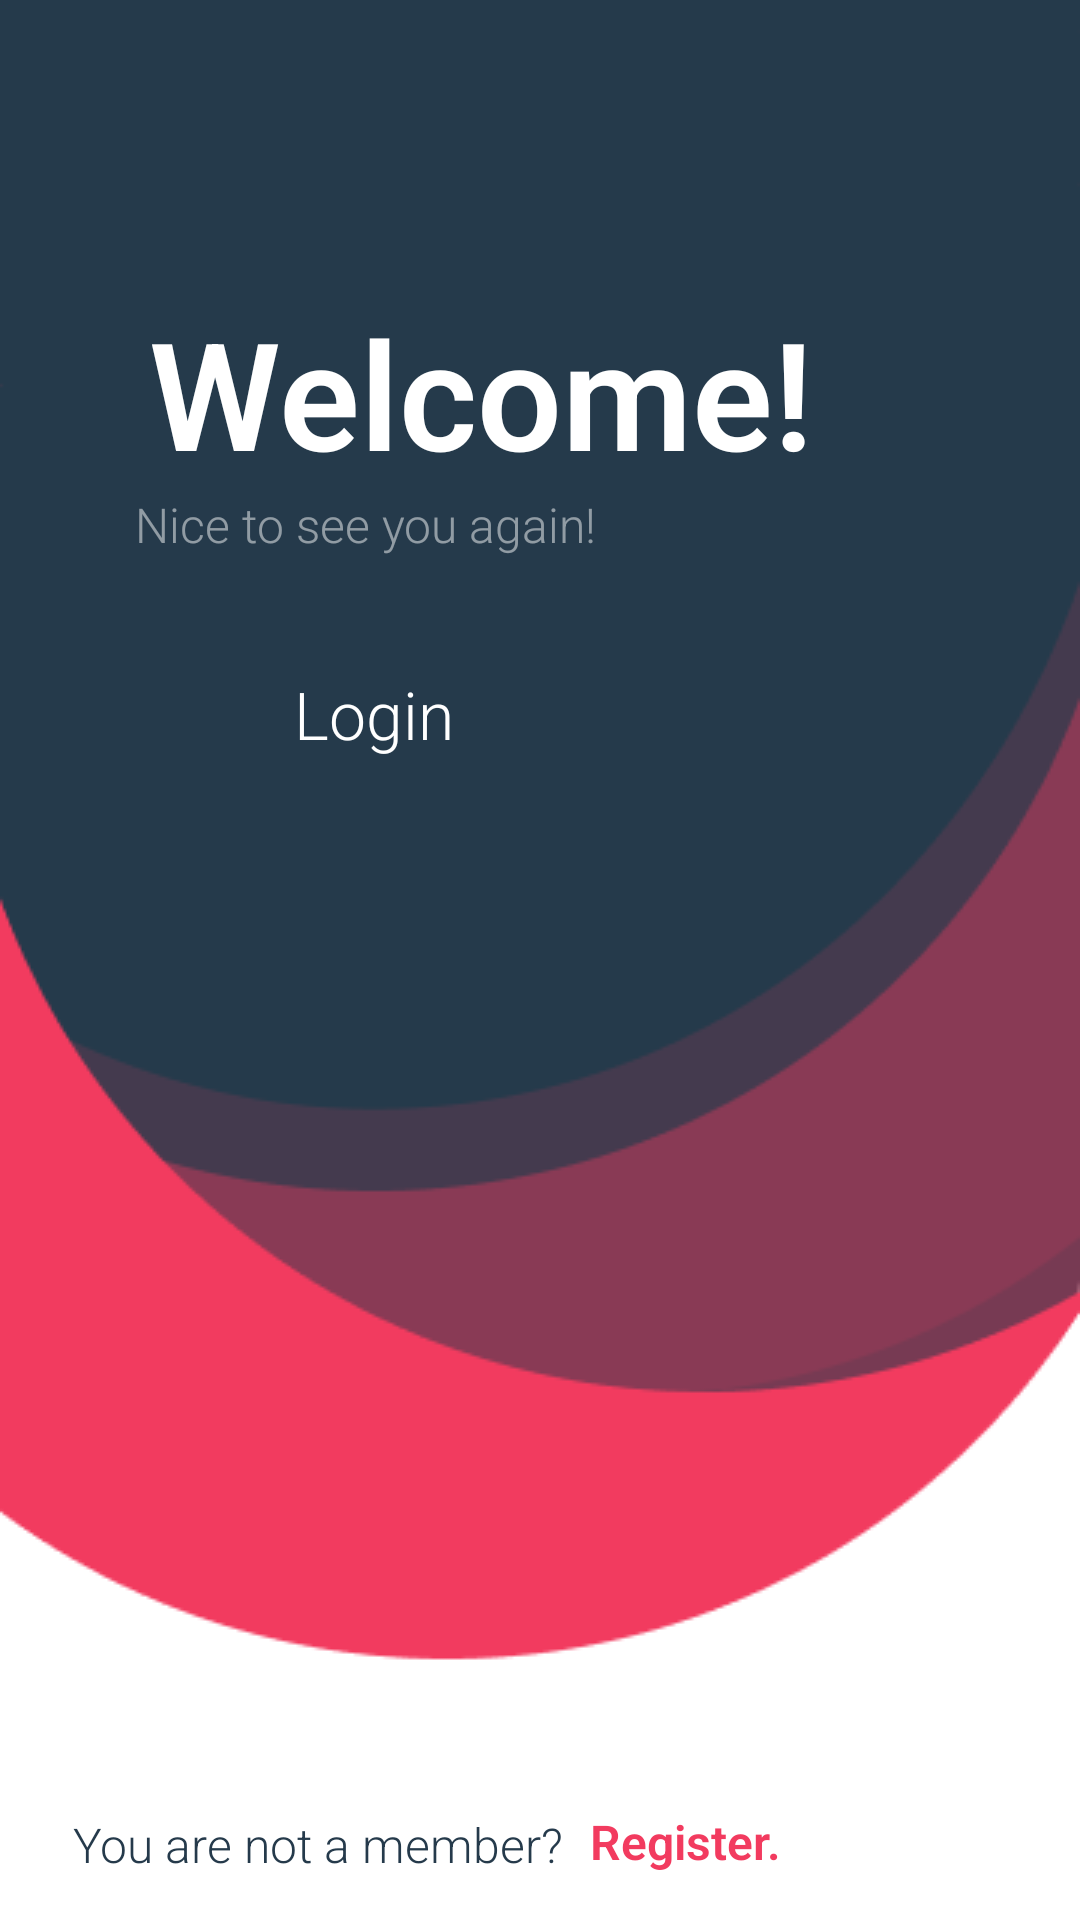

Android layout source for this screen:
<!-- AndroidManifest.xml: application theme Theme.GettSett -->
<!-- res/layout/activity_main.xml -->
<?xml version="1.0" encoding="utf-8"?>
<androidx.constraintlayout.widget.ConstraintLayout xmlns:android="http://schemas.android.com/apk/res/android"
    xmlns:app="http://schemas.android.com/apk/res-auto"
    xmlns:tools="http://schemas.android.com/tools"
    android:layout_width="match_parent"
    android:layout_height="match_parent"
    android:background="@drawable/background"
    tools:context=".MainActivity">

    <TextView
        android:id="@+id/textView2"
        android:layout_width="wrap_content"
        android:layout_height="wrap_content"
        android:layout_marginStart="16dp"
        android:fontFamily="sans-serif-light"
        android:text="You are not a member?"
        android:textColor="@color/gray"
        android:textSize="16sp"
        app:layout_constraintBottom_toBottomOf="parent"
        app:layout_constraintEnd_toEndOf="parent"
        app:layout_constraintHorizontal_bias="0.047"
        app:layout_constraintStart_toStartOf="parent"
        app:layout_constraintTop_toTopOf="parent"
        app:layout_constraintVertical_bias="0.977" />

    <TextView
        android:id="@+id/textView"
        android:layout_width="wrap_content"
        android:layout_height="wrap_content"
        android:layout_marginStart="4dp"
        android:layout_marginTop="8dp"
        android:layout_marginEnd="8dp"
        android:layout_marginBottom="8dp"
        android:fontFamily="sans-serif-light"
        android:text="Register."
        android:textColor="@color/red"
        android:textSize="16sp"
        android:textStyle="bold"
        app:layout_constraintBottom_toBottomOf="parent"
        app:layout_constraintEnd_toEndOf="parent"
        app:layout_constraintHorizontal_bias="0.049"
        app:layout_constraintStart_toEndOf="@+id/textView2"
        app:layout_constraintTop_toTopOf="parent"
        app:layout_constraintVertical_bias="0.988" />

    <TextView
        android:id="@+id/textView3"
        android:layout_width="wrap_content"
        android:layout_height="wrap_content"
        android:layout_marginStart="40dp"
        android:layout_marginTop="36dp"
        android:layout_marginEnd="8dp"
        android:layout_marginBottom="8dp"
        android:text="Welcome!"
        android:textStyle="bold"
        android:textSize="50sp"
        android:textColor="@color/white"
        android:fontFamily="sans-serif-light"
        app:layout_constraintBottom_toTopOf="@+id/textView2"
        app:layout_constraintEnd_toEndOf="parent"
        app:layout_constraintHorizontal_bias="0.107"
        app:layout_constraintStart_toStartOf="parent"
        app:layout_constraintTop_toTopOf="parent"
        app:layout_constraintVertical_bias="0.124" />

    <TextView
        android:id="@+id/textView4"
        android:layout_width="wrap_content"
        android:layout_height="wrap_content"
        android:layout_marginStart="8dp"
        android:layout_marginEnd="8dp"
        android:layout_marginBottom="8dp"
        android:alpha="0.5"
        android:fontFamily="sans-serif-light"
        android:text="Nice to see you again!"
        android:textColor="@color/white"
        android:textSize="16sp"
        app:layout_constraintBottom_toTopOf="@+id/textView2"
        app:layout_constraintEnd_toEndOf="parent"
        app:layout_constraintHorizontal_bias="0.195"
        app:layout_constraintStart_toStartOf="parent"
        app:layout_constraintTop_toBottomOf="@+id/textView3"
        app:layout_constraintVertical_bias="0.0" />

    <Button
        android:id="@+id/loginBtn"
        android:layout_width="162dp"
        android:layout_height="53dp"
        android:layout_marginBottom="8dp"
        android:background="@drawable/button"
        android:fontFamily="sans-serif-light"
        android:text="Login"
        android:textAllCaps="false"
        android:textColor="@color/white"
        android:textSize="22sp"
        app:layout_constraintBottom_toTopOf="@+id/textView2"
        app:layout_constraintEnd_toEndOf="parent"
        app:layout_constraintHorizontal_bias="0.22"
        app:layout_constraintStart_toStartOf="parent"
        app:layout_constraintTop_toBottomOf="@+id/textView4"
        app:layout_constraintVertical_bias="0.073" />

</androidx.constraintlayout.widget.ConstraintLayout>
<!-- resources referenced by this layout -->
<resources>
  <color name="gray">#253A4B</color>
  <color name="red">#F23B5F</color>
  <color name="white">#FFFFFFFF</color>
  <!-- drawable background: png bitmap (drawable, 8591 bytes) -->
  <style name="Theme.GettSett" parent="Theme.MaterialComponents.Light.DarkActionBar">
          
          <item name="colorPrimary">@color/purple_500</item>
          <item name="colorPrimaryVariant">@color/purple_700</item>
          <item name="colorOnPrimary">@color/white</item>
          
          <item name="colorSecondary">@color/teal_200</item>
          <item name="colorSecondaryVariant">@color/teal_700</item>
          <item name="colorOnSecondary">@color/black</item>
          
          <item name="android:statusBarColor" tools:targetApi="l">?attr/colorPrimaryVariant</item>
          
  
          <item name="windowNoTitle">true</item>
          <item name="windowActionBar">false</item>
      </style>
  <color name="purple_500">#F23B5F</color>
  <color name="purple_700">#253A4B</color>
  <color name="teal_200">#FF03DAC5</color>
  <color name="teal_700">#FF018786</color>
  <color name="black">#FF000000</color>
</resources>
